Photos from the image-classification dataset "data" in the GitHub repository Zion74/PV-panel-classification. Its 3 classes are: no ash, little ash, fully covered in ash.

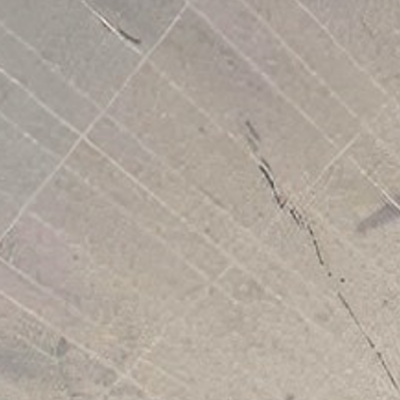
Label: fully covered in ash

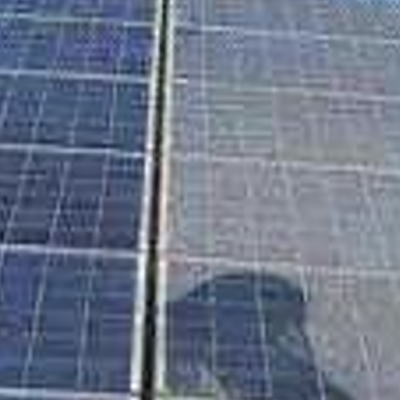
Label: little ash

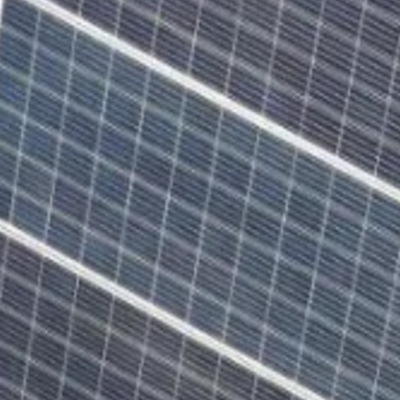
Label: no ash

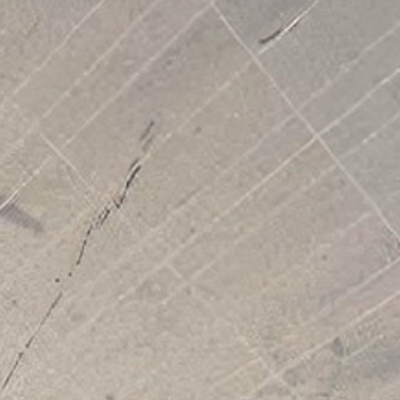
Label: fully covered in ash

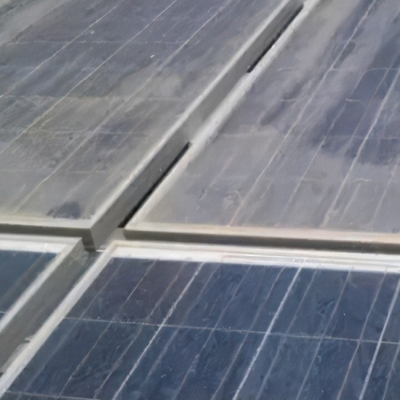
Label: little ash

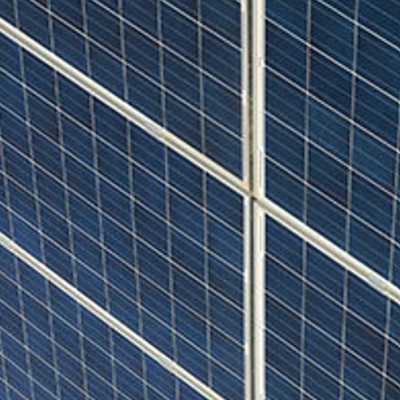
Label: no ash
